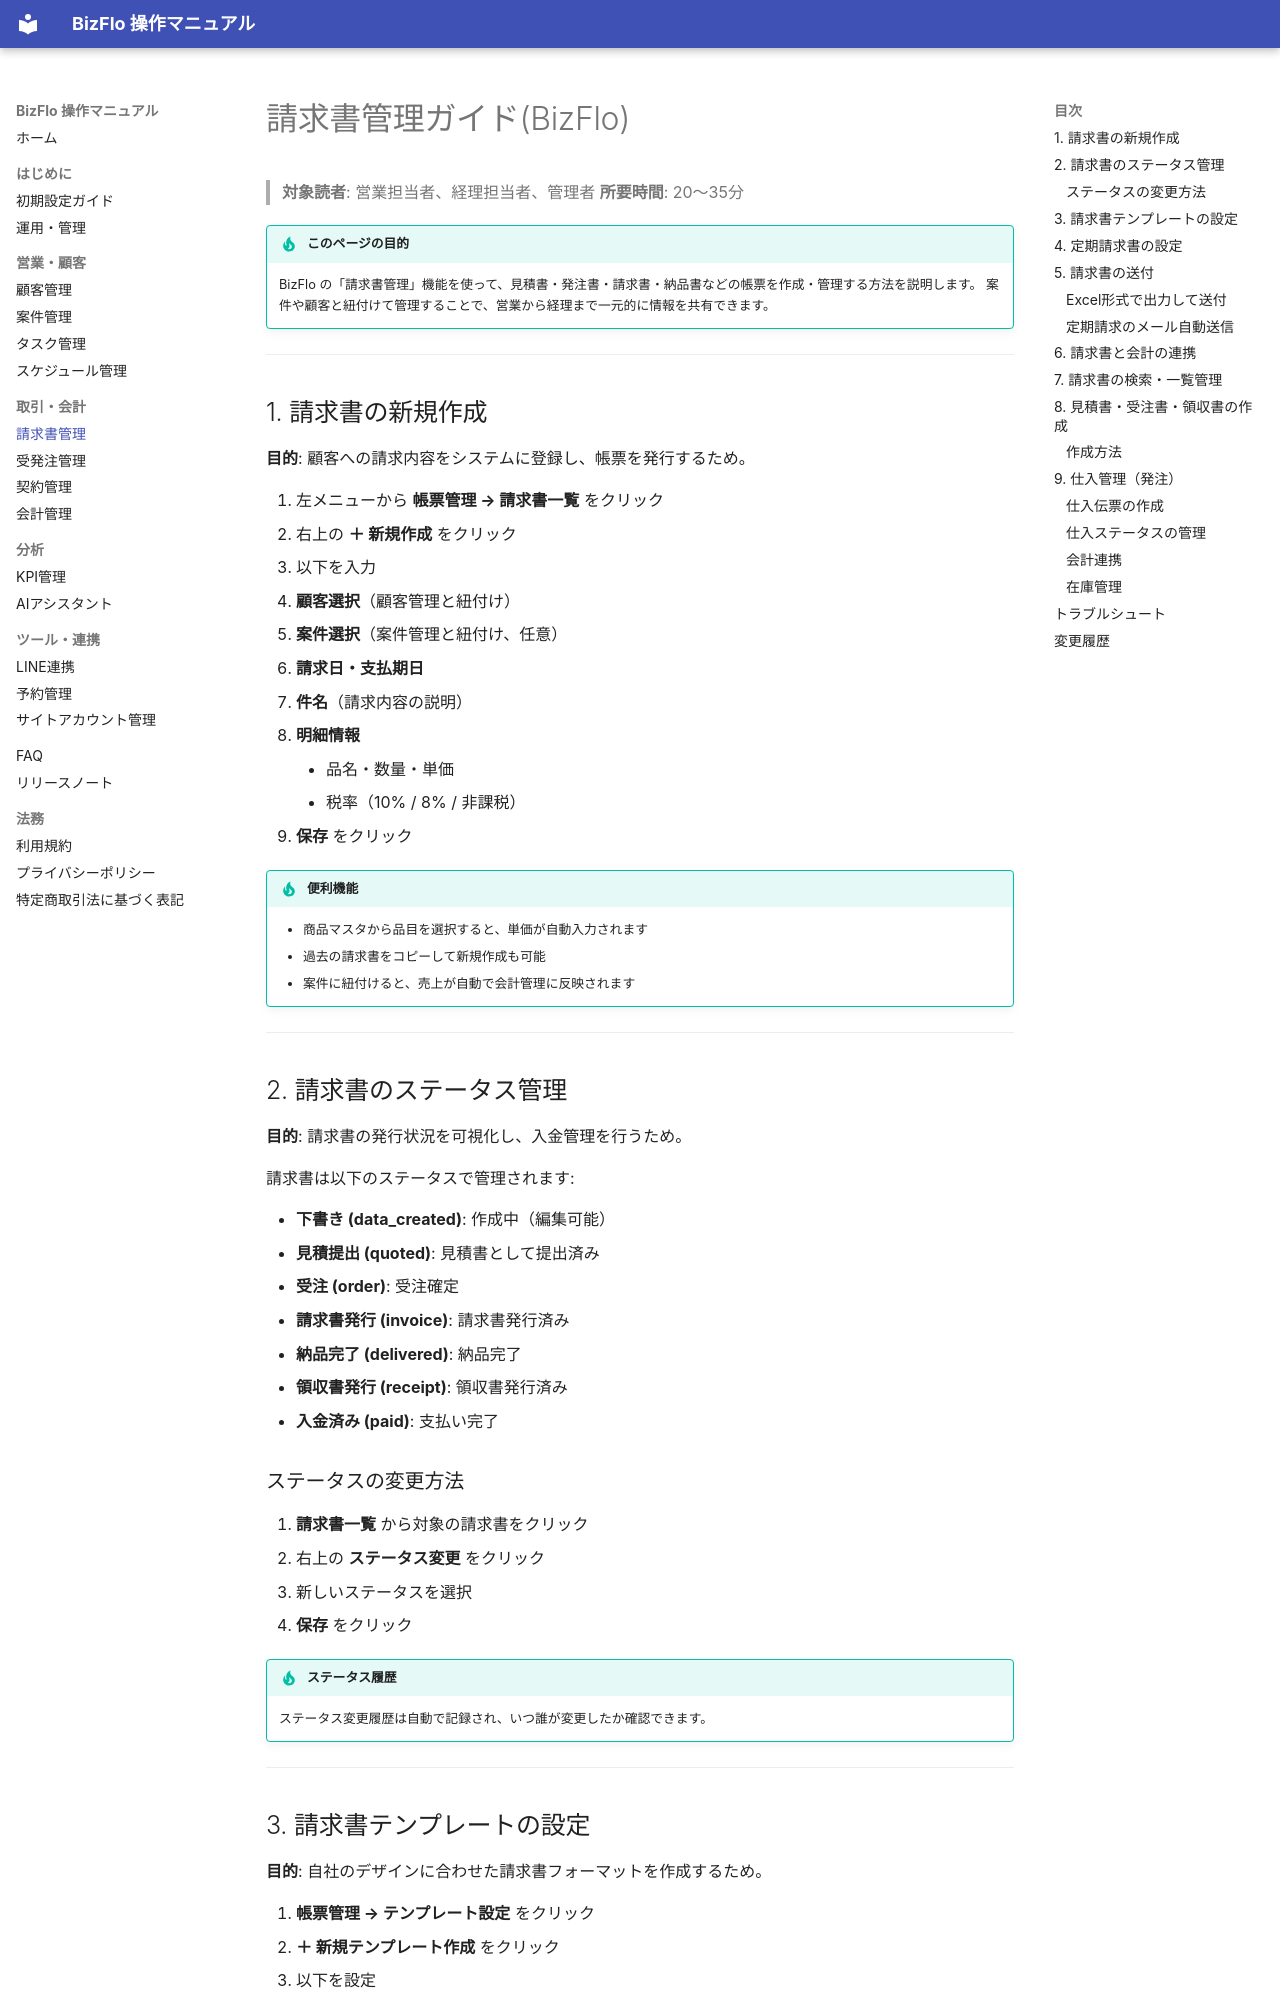

repository: kazuki19950107/bizflo-docs · page: invoice/index.html · generator: mkdocs

# 請求書管理ガイド(BizFlo)

> **対象読者**: 営業担当者、経理担当者、管理者
> **所要時間**: 20〜35分

!!! tip "このページの目的"
    BizFlo の「請求書管理」機能を使って、見積書・発注書・請求書・納品書などの帳票を作成・管理する方法を説明します。
    案件や顧客と紐付けて管理することで、営業から経理まで一元的に情報を共有できます。

---

## 1. 請求書の新規作成

**目的**: 顧客への請求内容をシステムに登録し、帳票を発行するため。

1. 左メニューから **帳票管理 → 請求書一覧** をクリック
2. 右上の **＋ 新規作成** をクリック
3. 以下を入力
   - **顧客選択**（顧客管理と紐付け）
   - **案件選択**（案件管理と紐付け、任意）
   - **請求日・支払期日**
   - **件名**（請求内容の説明）
   - **明細情報**
     - 品名・数量・単価
     - 税率（10% / 8% / 非課税）
4. **保存** をクリック

!!! tip "便利機能"
    - 商品マスタから品目を選択すると、単価が自動入力されます
    - 過去の請求書をコピーして新規作成も可能
    - 案件に紐付けると、売上が自動で会計管理に反映されます

---

## 2. 請求書のステータス管理

**目的**: 請求書の発行状況を可視化し、入金管理を行うため。

請求書は以下のステータスで管理されます:

- **下書き (data_created)**: 作成中（編集可能）
- **見積提出 (quoted)**: 見積書として提出済み
- **受注 (order)**: 受注確定
- **請求書発行 (invoice)**: 請求書発行済み
- **納品完了 (delivered)**: 納品完了
- **領収書発行 (receipt)**: 領収書発行済み
- **入金済み (paid)**: 支払い完了

### ステータスの変更方法

1. **請求書一覧** から対象の請求書をクリック
2. 右上の **ステータス変更** をクリック
3. 新しいステータスを選択
4. **保存** をクリック

!!! tip "ステータス履歴"
    ステータス変更履歴は自動で記録され、いつ誰が変更したか確認できます。

---
